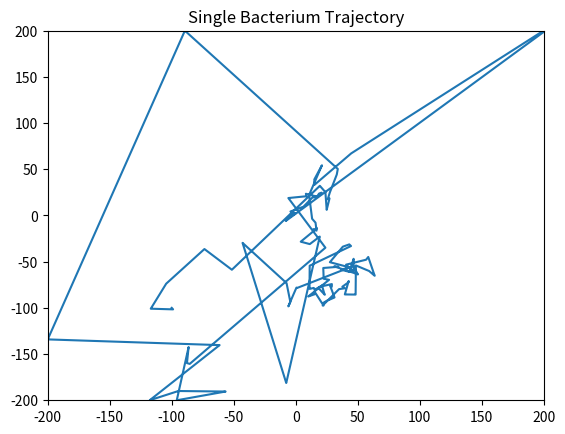

Reproduce this figure in Python.
from scipy.integrate import ode
import matplotlib.pyplot as plt
import numpy as np
import random
import math

# === F U N C T I O N S ===

# Probability of tumbling
def p_tumble(C, W):
  return 0.01 * max(-0.1 + C**2 - 0.9*W**2, 0.01)

# Rate of transport of chemicals from environment into bacteria
def k_d(pos):
  return kd * np.exp(-(pos[0]**2 + pos[1]**2) / 2000)

# System of ODE's
def euler(y0, h, kf, kb, pos):
  E, M, C, V, W, H = y0
  k_f = [kf[0]*E*M*C, kf[1]*C*H, kf[2]*C*H*V**2/2, kf[3]*C*V**2/2, kf[4]*C*W**2/2, kf[5]*H]
  k_b = [kb[0]*C**2*V**2/4, kb[1]*H*W, kb[2]*C*H**2*W**2/4, None, None, None]
  f = [
    -k_f[0] + k_b[0] + k_d(pos), # E
    -k_f[0] + k_b[0] + k_d(pos), # M
    -k_f[0] + k_b[0] - 2*k_b[0] + 2*k_f[0] - k_f[1] + k_b[1] - k_f[3] - k_f[4], # C
    -2*k_b[0] + 2*k_f[0] - 2*k_f[2] + 2*k_b[2] - 2*k_f[3], # V
    -k_b[1] + k_f[1] - 2*k_b[2] + 2*k_f[2] - 2*k_f[4], # W
    -k_f[2] + k_b[2] - 2*k_b[2] + 2*k_f[2] - k_f[5] # H
  ]
  return y0 + np.multiply(f, h)

# === H Y P E R P A R A M E T E R S ===

plot_tumbling_points = False
plot_single_trajectory = True
plot_chems = False
plot_all = False

# === C O N S T A N T S ===

random.seed(0)
kf = [0.61, 0.006, 0.37, 0.006, 0.006, 0.02]
kb = [4.7e-63, 0.006, 1.5e-41, None, None, None]
kd = 0.04

dt = 0.01
t_start = 0
t_end = 650
t = np.arange(t_start, t_end, dt)

cmap = plt.get_cmap('jet')
colors = cmap(np.linspace(0, 1.0, len(t)))

if plot_tumbling_points:
  fig1, ax1 = plt.subplots()

# === I N I T ===


pos = [-100, -100]
alpha = random.uniform(0, 2*math.pi)
solution = [0., 0., 0.5, 0., 0., 1.]
sol = np.zeros(shape=(len(solution), len(t)))
sol[:, 0] = solution
x_pos = np.empty(len(t))
x_pos[0] = pos[0]
y_pos = np.empty(len(t))
y_pos[0] = pos[1]
prob = np.empty(len(t))
prob[0] = p_tumble(solution[2], solution[4])
dist = np.empty(len(t))
dist[0] = np.sqrt(pos[0]**2 + pos[1]**2)

k = 1

# === R U N ===

while k < len(t):

  tumble = p_tumble(solution[2], solution[4])
  if random.random() < tumble:
    # tumble
    alpha = random.uniform(0, 2*math.pi)
    dx = 0
    dy = 0
    if plot_tumbling_points:
      ax1.scatter(pos[0], pos[1], marker='o')
  else:
    # run
    dx = 0.05 * math.cos(alpha)
    dy = 0.05 * math.sin(alpha)

  pos[0] += dx
  pos[1] += dy

  if pos[0] < -200 or pos[1] < -200 or pos[0] > 200 or pos[1] > 200:
    # reverse and tumble
    pos[0] -= dx
    pos[1] -= dy
    alpha = random.uniform(0, 2*math.pi)
  else:
    solution = euler(solution, dt, kf, kb, pos)
    sol[:, k] = solution
    x_pos[k] = pos[0]
    y_pos[k] = pos[1]
    prob[k] = tumble
    dist[k] = np.sqrt(pos[0]**2 + pos[1]**2)

    k += 1


if plot_tumbling_points:
  ax1.set_title("Single Bacterium Tumbling Points")
  ax1.set_xlim([-200, 200])
  ax1.set_ylim([-200, 200])
  plt.show()

if plot_single_trajectory:
  fig2, ax2 = plt.subplots()
  ax2.set_title("Single Bacterium Trajectory")
  ax2.set_xlim([-200, 200])
  ax2.set_ylim([-200, 200])
  ax2.plot(x_pos, y_pos, '-')
  plt.show()

if plot_chems:
  fig3, ax3 = plt.subplots()
  iteration = t/dt
  ax3.plot(iteration, sol[0,:], label='E')
  ax3.plot(iteration, sol[1,:], label='M')
  ax3.plot(iteration, sol[2,:], label='C')
  ax3.plot(iteration, sol[3,:], label='V')
  ax3.plot(iteration, sol[4,:], label='W')
  ax3.plot(iteration, sol[5,:], label='H')
  ax3.set_xlabel("iteration")
  ax3.legend()
  plt.show()

if plot_all:
  fig4, ax4 = plt.subplots()
  iteration = t/dt
  ax4.plot(iteration, sol[2,:], label='C')
  ax4.plot(iteration, sol[4,:], label='W')
  ax4.plot(iteration, prob*100, label='prob')
  ax4.plot(iteration, dist/-100, label='dist', alpha=0.25)
  fig4.text(.5, 0.01, 'Probability is multiplied by 100. Distance is divided by 100 and flipped.', ha='center')
  fig4.subplots_adjust(bottom=0.2)
  ax4.set_xlabel("iteration")
  ax4.legend()
  plt.show()
